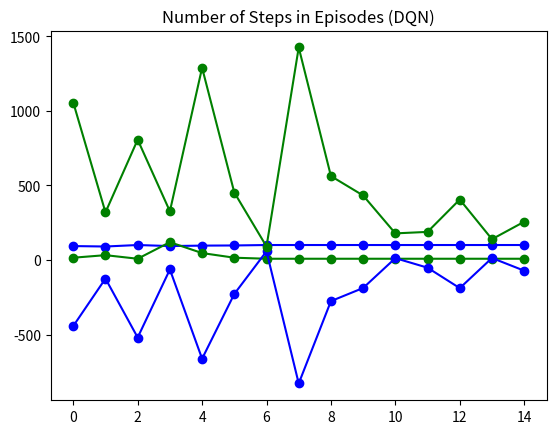

Source code (Python):
"""
Devoir 3: Décisions Séquentielles

Main functions: train_qlearning, train_dqn, test_policy_robot
"""

# import codey, event, rocky # uncomment this line when running on the robot
import time, random, math
from collections import deque
import matplotlib.pyplot as plt

"""
CLASSES
"""

# Class definition for Q-Learning
# This class is directly taken from "DQN_Q-Learning.py".
class QLearning:
    """
    Initialize the Q-Learning object with the following parameters:
    - states: The total number of states.
    - actions: The total number of actions.
    - lr: The learning rate for Q-Learning.
    - gamma: The discount factor for future rewards.
    """

    def __init__(self, states, actions, lr=0.05, gamma=0.99):
        self.states = states
        self.actions = actions
        self.lr = lr
        self.gamma = gamma
        # Initialize Q-table with zeros
        self.q_table = [[0 for _ in range(actions)] for _ in range(states)]

    def update(self, state, action, reward, next_state):
        """
        Update the Q-table given a state, action, reward, and the next state.
        """
        future_rewards = max(self.q_table[next_state])

        target = reward + self.gamma * future_rewards
        self.q_table[state][action] = (1 - self.lr) * self.q_table[state][
            action
        ] + self.lr * target

    def get_action(self, state, epsilon):
        """
        Select an action for a given state using epsilon-greedy action selection.
        """
        if random.getrandbits(8) < 255 * epsilon:
            return random.getrandbits(8) % self.actions
        else:
            return self.q_table[state].index(max(self.q_table[state]))



# Class definition for Deep Q Network (DQN)
# This class is directly taken from "DQN_Q-Learning.py".
"""
NOTE: In this class, we add a variable q_table, so that we can store all the Q-values
for each state during training.

Normally, in DQN, we prefer returning the weights instead of the Q-values, but since our
environment is static and contains a small discrete state space, it would be better
to return the Q-values obtained through the "update" function in this class
instead of the weights.

We test out both of the methods (when we return the q-table,
vs when we return the weights) and we got the same Q-values.

Judging from this implementation, we realized that DQN could be better utilized in
more complex and dynamic environment.
"""
class DQN:
    """
        Initialize the DQN object with the following parameters:
        - state_dim: The dimensionality of the state space.
        - action_dim: The dimensionality of the action space.
        - hidden_dims: A list containing the number of neurons in each hidden layer.
        - lr: The learning rate for the DQN.
        - gamma: The discount factor for future rewards.
    """
    def __init__(self, state_dim, action_dim, hidden_dims, lr=0.05, gamma=0.99):
        self.state_dim = state_dim
        self.action_dim = action_dim
        self.hidden_dims = hidden_dims
        self.num_layers = len(hidden_dims)
        self.lr = lr
        self.gamma = gamma
        self.q_table = [[0 for _ in range(action_dim)] for _ in range(state_dim)]

        # Neural Network
        self.weights = []
        previous_dim = state_dim

        for hidden_dim in hidden_dims:
            self.weights.append([[random.uniform(-1, 1) for _ in range(hidden_dim)] for _ in range(previous_dim)])
            previous_dim = hidden_dim

        # Final layer should have dimensionality matching action space
        self.weights.append([[random.uniform(-1, 1) for _ in range(action_dim)] for _ in range(previous_dim)])

    def forward(self, state):
        """
        Forward pass through the network. Accepts a state as input and returns the action values as output.
        """
        self.a = []
        self.z = []

        if isinstance(state, int):
            state_list = [0]*self.state_dim
            state_list[state] = 1
            state = state_list

        if not isinstance(state, list):  # Ensure state is always a list
            state = [state]

        self.a.append(state)

        for i in range(len(self.weights)):
            self.z.append(self.dot(self.a[-1], self.weights[i]))
            self.a.append([self.relu(x) for x in self.z[-1]])

        return self.a[-1][0:self.action_dim]

    def backward(self, state, action, target):
        """
        Backward pass through the network. Accepts a state, action, and target as inputs and updates the weights of the network.
        """
        if not isinstance(state, list):  # Ensure state is always a list
            state = [state]

        self.a = [state, ] + self.a
        deltas = [[0]*len(layer) for layer in self.weights]  # Initialize deltas

        # Compute output layer delta
        deltas[-1] = [0]*len(self.weights[-1])  # Initialize last layer delta
        deltas[-1][action] = target - self.a[-1][action]

        # Backpropagate deltas
        for i in reversed(range(len(self.weights) - 1)):  # Start from the end, excluding the last layer
            for k in range(len(self.weights[i+1])):  # For each neuron in the next layer
                for j in range(len(self.weights[i+1][k])):  # For each neuron in the current layer
                    if j < len(self.a[i+1]):
                        deltas[i][j] += deltas[i+1][k] * self.weights[i+1][k][j] * (self.a[i+1][j] > 0)  # Apply ReLU derivative

        # Update weights
        for i in range(len(self.weights)):
            for j in range(len(self.weights[i])):
                for k in range(len(self.weights[i][j])):
                    if j < len(self.a[i]) and k < len(deltas[i]):
                        self.weights[i][j][k] += self.lr * self.a[i][j] * deltas[i][k]  # Update weights using the deltas


    def update(self, state, action, reward, next_state):
        """
        Update the network given a state, action, reward, and the next state.
        """
        forward_state = self.forward(state)
        self.q_table[state] = forward_state # new line added: update the q-values for the specific state
        future_rewards = max(self.forward(next_state))
        target = reward + self.lr * (reward + self.gamma * future_rewards - forward_state[action])
        self.backward(state, action, target)


    def get_action(self, state, epsilon):
        """
        Select an action for a given state using epsilon-greedy action selection.
        """
        forward_state = self.forward(state)
        if random.uniform(0, 1) < epsilon:
            return random.randint(0, self.action_dim-1)
        else:
            return forward_state.index(max(forward_state))


    def dot(self, a, b):
        """
        Dot product operation.
        """
        # If 'a' and 'b' are 1D lists
        if not any(isinstance(i, list) for i in a) and not any(isinstance(i, list) for i in b):
                return sum(x*y for x, y in zip(a, b))

        # If 'a' and 'b' are 2D lists
        elif all(isinstance(i, list) for i in a) and all(isinstance(i, list) for i in b):
            b_t = list(map(list, zip(*b))) # Transpose b
            return [[sum(x*y for x, y in zip(row_a, row_b)) for row_b in b_t] for row_a in a]

        # 'b' is a 2D list, 'a' is a 1D list
        elif all(isinstance(i, list) for i in b):
            return [sum(x*y for x, y in zip(a, neuron_weights)) for neuron_weights in b]

        # 'b' is a 1D list, 'a' is a 1D list
        else:
            return sum(x*y for x, y in zip(a, b))

    def relu(self, x):
        """
        ReLU (Rectified Linear Unit) activation function.
        """
        return max(0, x)

    def outer(self, a, b):
        """
        Outer product operation.
        """
        if isinstance(b, float):
            return [[x*b for _ in range(len(a))] for x in a]
        else:
            return [[x*y for y in b] for x in a]

    def sigmoid(self, x):
        """
        Sigmoid activation function.
        """
        return [1 / (1 + math.exp(-xi)) for xi in x]



"""
IMPLEMENTED FUNCTIONS
"""

def move_robot(last_action: int, action: int):
    """Physically change the position of the robot based on the last and current action."""

    angle = (action - last_action) * 90

    if angle == 270: # avoid turning right 3 times
        rocky.turn_left_by_degree(90)
    elif angle == -270: # avoid turning left 3 times
        rocky.turn_right_by_degree(90)
    else:
        rocky.turn_right_by_degree(angle)
    last_action = action

    codey.display.show(action)
    rocky.forward(8, 1)
    print(f'Action taken {action}')
    time.sleep(1)



def get_new_state(state: tuple[int], action: int) -> tuple[int]:
    """Given a state and an action, return the new state."""

    if action == 0: #up
        return (state[0] - 1, state[1])
    if action == 2: #down
        return (state[0] + 1, state[1])
    if action == 3: #left
        return (state[0], state[1] - 1)

    return (state[0], state[1] + 1) #right



def get_available_directions(state: tuple[int]) -> set[int]:
    """Given a position in the maze, return the available directions to move."""

    # 0: Up
    # 1: Right
    # 2: Down
    # 3: Left
    orients = {0, 2, 3, 1}
    state = (state[0] - 1, state[1] - 1)  # convert to 0-based index

    MAZE_HWALLS = [ # horizontal walls
        [1, 1, 0, 1, 1],
        [0, 0, 0, 0, 0],
        [0, 1, 1, 1, 0],
        [0, 0, 1, 1, 0],
        [1, 1, 1, 1, 1],
    ]


    MAZE_VWALLS = [ # vertical walls
        [1, 0, 0, 1, 0, 1],
        [1, 1, 1, 0, 1, 1],
        [1, 0, 1, 0, 0, 1],
        [1, 1, 0, 1, 0, 1],
    ]


    bad_moves = {
        0: MAZE_HWALLS[state[0]][state[1]], # up
        1: MAZE_VWALLS[state[0]][state[1] + 1], # right
        2: MAZE_HWALLS[state[0] + 1][state[1]], # down
        3: MAZE_VWALLS[state[0]][state[1]], # left
    }

    for orient in orients.copy():
        if bad_moves[orient]:
            orients.remove(orient)

    return orients



def take_action(state: tuple[int], action: int) -> tuple[tuple[int], int, bool]:
    """Take an action in the environment and return the new state, reward, and done flag."""

    orients = get_available_directions(state)

    if action not in orients: # if action runs into a wall
        return state, -1, False

    if state == (1, 3) and action == 0: # if action reaches the goal
        return state, 100, True
    new_state = get_new_state(state, action)

    return new_state, 0, False # if action is not wall or goal



def convert_state_to_index(state: tuple[int]) -> int:
    """Convert 2-D state to 1-D index."""
    return (5 * (state[0] - 1) + (state[1] - 1))



def train_qlearning():
  "Training stage of the Robot in the Maze using Q-Learning"

  global q_learning

  num_episodes = 15
  total_rewards = []
  steps = []

  for _ in range(num_episodes):
      total_reward = 0
      last_action = 0 # initial action is up
      state = (4, 3) # starting state
      is_done = False
      number_steps = 0

      while not is_done: # while maze is not solved
          # Decide on the action using an epsilon-greedy method
          epsilon = 0.7/(_ + 1)
          action = q_learning.get_action(convert_state_to_index(state), epsilon=epsilon)
          next_state, reward, is_done = take_action(state, action)
          total_reward += reward

          q_learning.update(
               convert_state_to_index(state),
               action,
               reward,
               convert_state_to_index(next_state),
          )

          state = next_state
          last_action = action
          number_steps += 1

          if is_done:
              print("WoW!, episode:", _, "reward:", total_reward, "steps:", number_steps)
              total_rewards.append(total_reward)
              steps.append(number_steps)

  plt.title("Total Rewards in Episodes (Q-Learning)")
  plt.plot(range(0,num_episodes), total_rewards, '-bo')
  plt.show()

  plt.title("Number of Steps in Episodes (Q-Learning)")
  plt.plot(range(0,num_episodes), steps, '-go')
  plt.show()

  return q_learning.q_table



def train_dqn():
  "Training stage of the Robot in the Maze using DQN"
  global dqn

  num_episodes = 15
  total_rewards = []
  steps = []

  for _ in range(num_episodes):
    total_reward = 0
    last_action = 0
    state = (4,3)
    is_done = False
    number_steps = 0

    while not is_done:
      epsilon = 0.3
      action = dqn.get_action(convert_state_to_index(state), epsilon=epsilon)
      next_state, reward, is_done = take_action(state, action)
      total_reward += reward

      dqn.update(
          convert_state_to_index(state),
          action,
          reward,
          convert_state_to_index(next_state)
      )

      state = next_state
      last_action = action
      number_steps += 1

      if is_done:
        print("WoW!, episode:", _, "reward:", total_reward, "steps:", number_steps)
        total_rewards.append(total_reward)
        steps.append(number_steps)

      if number_steps % 100 == 0:
        dqn.target_weights = dqn.weights.copy()

  plt.title("Total Rewards in Episodes (DQN)")
  plt.plot(range(0,num_episodes), total_rewards, '-bo')
  plt.show()

  plt.title("Number of Steps in Episodes (DQN)")
  plt.plot(range(0,num_episodes), steps, '-go')
  plt.show()

  return dqn.q_table



def test_policy_robot(q_table):
  """
  NOTE: Since DQN gives us a final policy that lets the robot loop infinitely in the maze,
  we decide to display only 10 iterations, since the number of optimal actions to
  reach the exit is 8.
  """
  total_reward = 0
  last_action = 0 # initial action is up
  state = (4, 3) # starting state
  is_done = False
  iterations = 0
  number_steps = 0

  while not is_done and iterations < 10:
    action = q_table[convert_state_to_index(state)].index(
        max(q_table[convert_state_to_index(state)]))

    move_robot(last_action, action)
    next_state, reward, is_done = take_action(state, action)
    total_reward += reward

    state = next_state
    last_action = action
    number_steps += 1

    iterations += 1

    if is_done:
      print("The robot has successfully reached to the exit!")
      rocky.stop()
      codey.display.show("WoW!")
      codey.led.set_green(255)
      for sound in ("yeah", "wow", "laugh"):
          codey.speaker.play_melody(sound, True)

    if iterations == 10 and not is_done:
      print("The robot is stuck in the maze.")
      rocky.stop()

"""
TRAINING AND TEST STAGE OF THE ROBOT
"""

# Q-Learning
random.seed(0)
q_learning = QLearning(states=5 * 4, actions=4, lr=0.2, gamma=0.9)
q_table = train_qlearning()

# @event.button_a_pressed
def on_button_a_pressed():
  test_policy_robot(q_table)

# Deep Q-Learning
random.seed(21)
dqn = DQN(state_dim=5*4, action_dim=4, hidden_dims=[25], lr=0.05, gamma=0.99)
q_table_dqn = train_dqn()

# @event.button_b_pressed
def on_button_b_pressed():
  test_policy_robot(q_table_dqn)